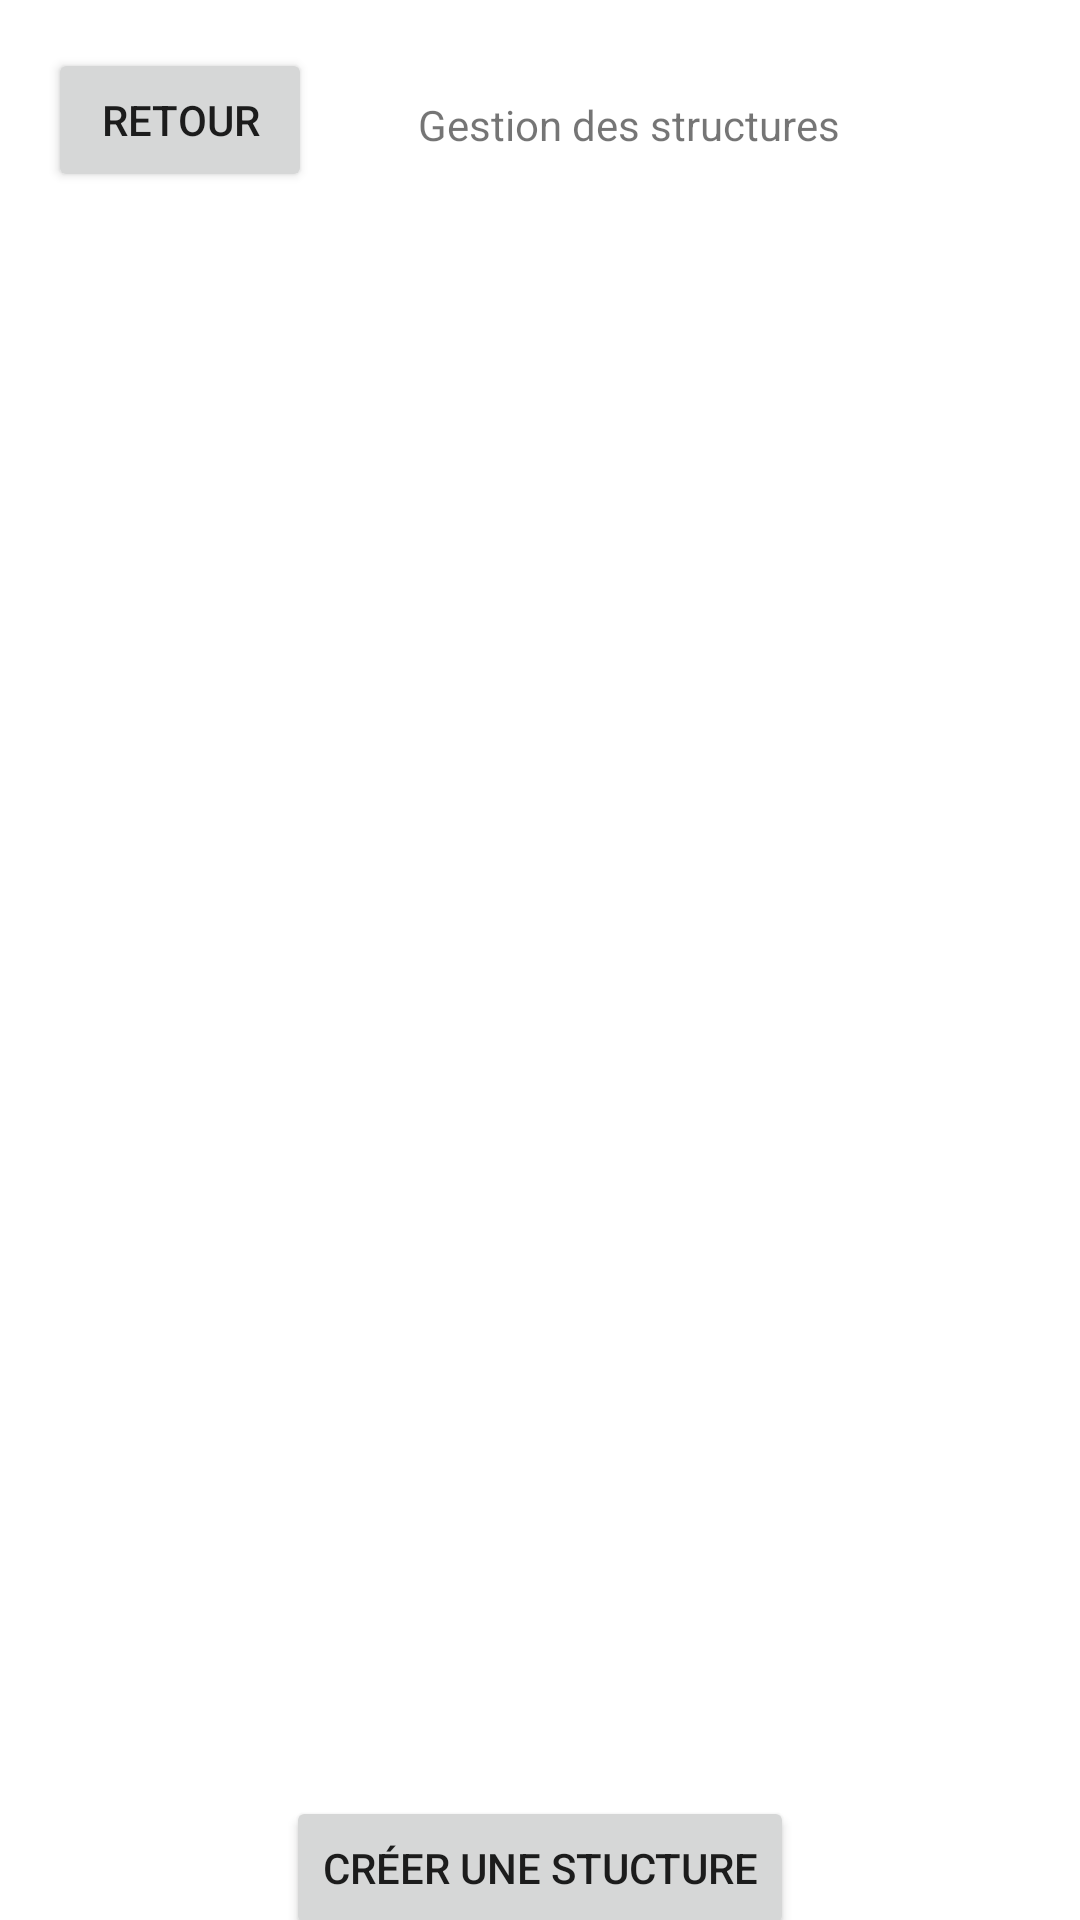

Reconstruct the res/layout file that produces this screen, plus the resources it refers to.
<!-- AndroidManifest.xml: application theme Theme.HungryBirds -->
<!-- res/layout/activity_list_structures.xml -->
<?xml version="1.0" encoding="utf-8"?>
<androidx.constraintlayout.widget.ConstraintLayout xmlns:android="http://schemas.android.com/apk/res/android"
    xmlns:app="http://schemas.android.com/apk/res-auto"
    xmlns:tools="http://schemas.android.com/tools"
    android:layout_width="match_parent"
    android:layout_height="match_parent"
    tools:context=".GestionStructureActivity">

    <Button
        android:id="@+id/buttonReturn"
        android:layout_width="wrap_content"
        android:layout_height="wrap_content"
        android:layout_marginTop="16dp"
        android:text="@string/buttonReturn"
        app:layout_constraintEnd_toEndOf="parent"
        app:layout_constraintHorizontal_bias="0.059"
        app:layout_constraintStart_toStartOf="parent"
        app:layout_constraintTop_toTopOf="parent" />

    <TextView
        android:id="@+id/textViewGestion"
        android:layout_width="wrap_content"
        android:layout_height="wrap_content"
        android:layout_marginTop="32dp"
        android:layout_marginEnd="68dp"
        android:text="@string/accountsStruct"
        app:layout_constraintEnd_toEndOf="parent"
        app:layout_constraintHorizontal_bias="0.744"
        app:layout_constraintStart_toEndOf="@+id/buttonReturn"
        app:layout_constraintTop_toTopOf="parent" />

    <ScrollView
        android:id="@+id/scrollViewGestion"
        android:layout_width="390dp"
        android:layout_height="538dp"
        app:layout_constraintBottom_toBottomOf="parent"
        app:layout_constraintEnd_toEndOf="parent"
        app:layout_constraintHorizontal_bias="0.476"
        app:layout_constraintStart_toStartOf="parent"
        app:layout_constraintTop_toBottomOf="@+id/textViewGestion"
        app:layout_constraintVertical_bias="0.316"
        tools:ignore="SpeakableTextPresentCheck">

        <LinearLayout
            android:id="@+id/linearLayoutGestionContainer"
            android:layout_width="match_parent"
            android:layout_height="wrap_content"
            android:orientation="horizontal">

        </LinearLayout>
    </ScrollView>

    <Button
        android:id="@+id/buttonAddNewStructure"
        android:layout_width="wrap_content"
        android:layout_height="wrap_content"
        android:text="@string/addStructure"
        app:layout_constraintBottom_toBottomOf="parent"
        app:layout_constraintEnd_toEndOf="parent"
        app:layout_constraintStart_toStartOf="parent"
        app:layout_constraintTop_toBottomOf="@+id/scrollViewGestion" />

</androidx.constraintlayout.widget.ConstraintLayout>
<!-- resources referenced by this layout -->
<resources>
  <string name="accountsStruct">Gestion des structures</string>
  <string name="addStructure">Créer une stucture</string>
  <string name="buttonReturn">Retour</string>
  <style name="Theme.HungryBirds" parent="Theme.MaterialComponents.DayNight.DarkActionBar">
          
          <item name="colorPrimary">@color/purple_500</item>
          <item name="colorPrimaryVariant">@color/purple_700</item>
          <item name="colorOnPrimary">@color/white</item>
          
          <item name="colorSecondary">@color/teal_200</item>
          <item name="colorSecondaryVariant">@color/teal_700</item>
          <item name="colorOnSecondary">@color/black</item>
          
          <item name="android:statusBarColor" tools:targetApi="l">?attr/colorPrimaryVariant</item>
          
      </style>
  <!-- not gathered from this repository: default colours our renderer supplied (Android Studio template values) -->
  <color name="purple_500">#FF6200EE</color>
  <color name="purple_700">#FF3700B3</color>
  <color name="teal_200">#FF03DAC5</color>
  <color name="teal_700">#FF018786</color>
  <color name="black">#FF000000</color>
  <color name="white">#FFFFFFFF</color>
</resources>
